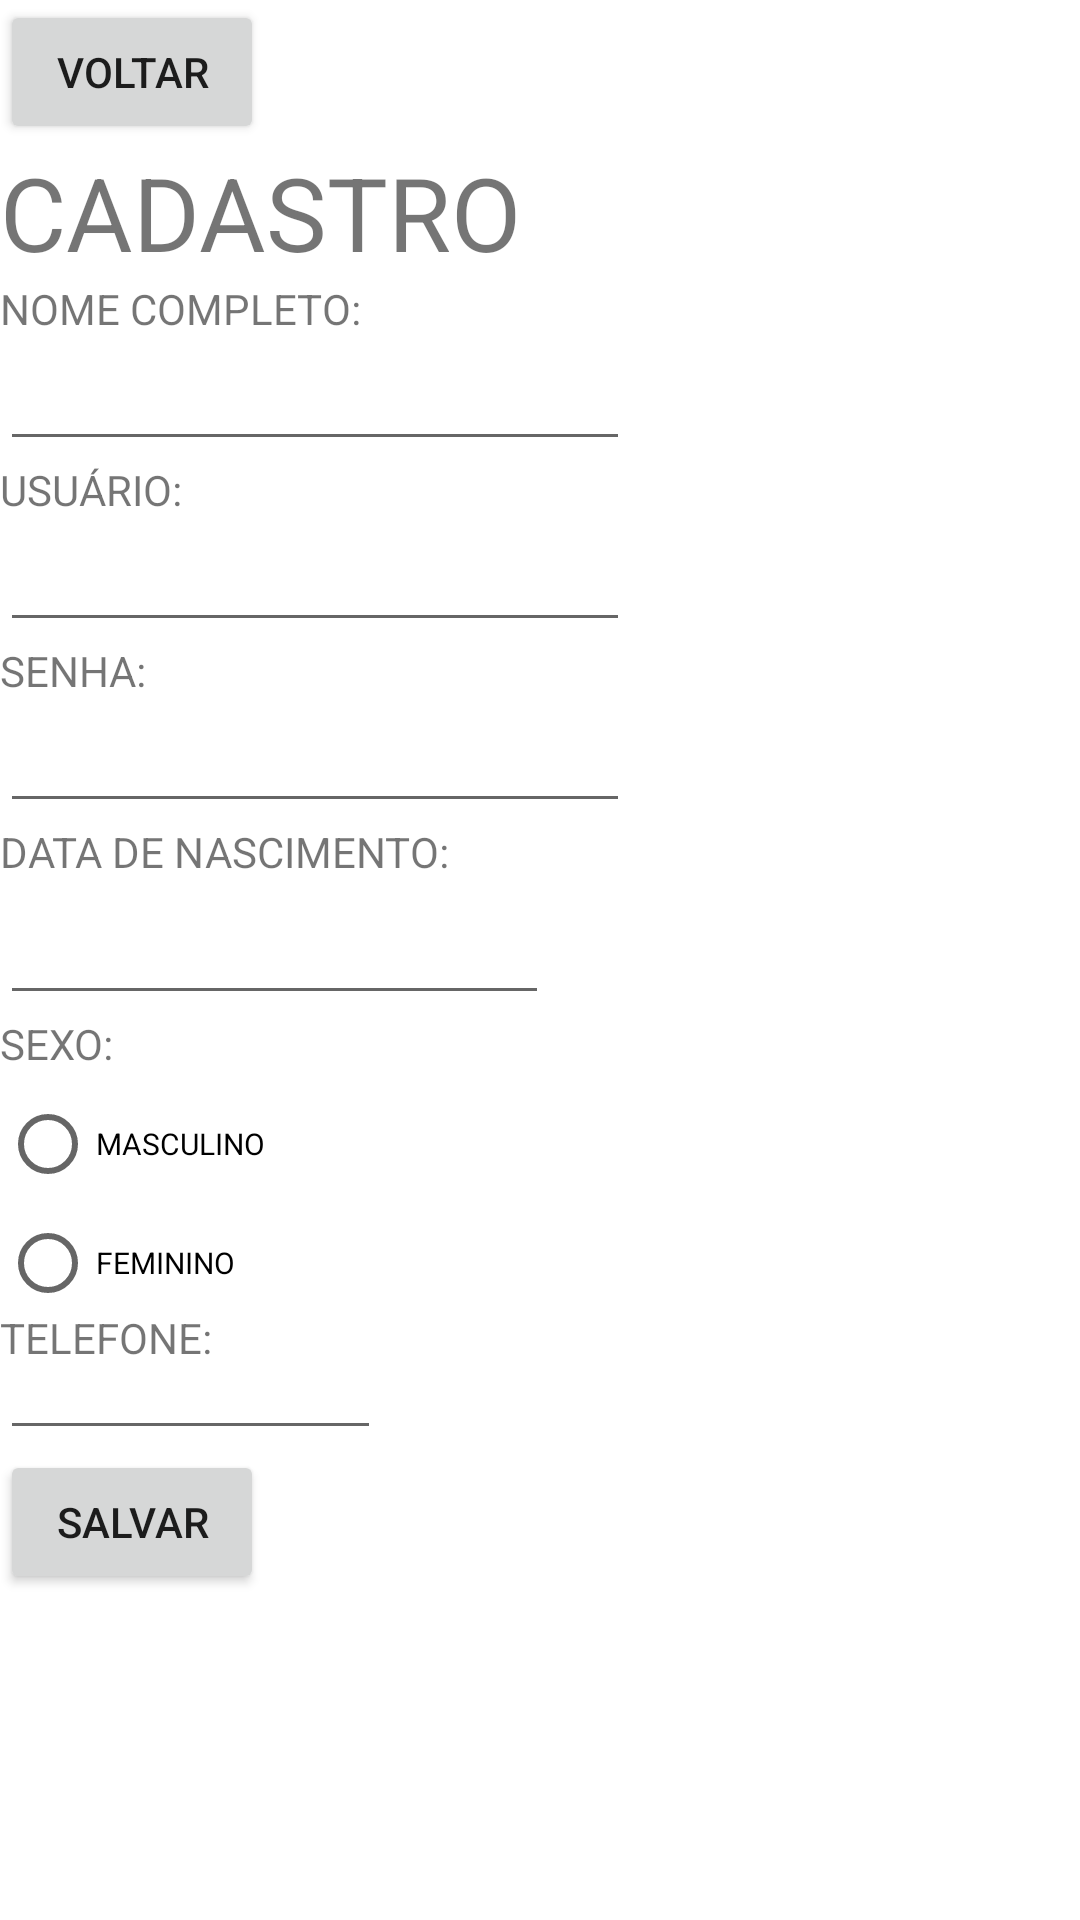

Layout XML and referenced resources for this Android screen:
<!-- AndroidManifest.xml: application theme Theme.AppMultiplasTelas -->
<!-- res/layout/cadastro.xml -->
<?xml version="1.0" encoding="utf-8"?>
<LinearLayout xmlns:android="http://schemas.android.com/apk/res/android"
    xmlns:app="http://schemas.android.com/apk/res-auto"
    xmlns:tools="http://schemas.android.com/tools"
    android:layout_width="match_parent"
    android:layout_height="match_parent"
    android:orientation="vertical"
    tools:context=".Cadastro">

    <Button
        android:id="@+id/btVoltar"
        android:layout_width="wrap_content"
        android:layout_height="wrap_content"
        android:text="@string/btVoltar" />

    <TextView
        android:id="@+id/textView5"
        android:layout_width="wrap_content"
        android:layout_height="wrap_content"
        android:text="CADASTRO"
        android:textSize="34sp" />

    <TextView
        android:id="@+id/textView7"
        android:layout_width="wrap_content"
        android:layout_height="wrap_content"
        android:text="NOME COMPLETO:" />

    <EditText
        android:id="@+id/editTextTextPersonName3"
        android:layout_width="wrap_content"
        android:layout_height="wrap_content"
        android:ems="10"
        android:inputType="textPersonName" />

    <TextView
        android:id="@+id/textView6"
        android:layout_width="wrap_content"
        android:layout_height="wrap_content"
        android:text="USUÁRIO:" />

    <EditText
        android:id="@+id/editTextTextPersonName2"
        android:layout_width="wrap_content"
        android:layout_height="wrap_content"
        android:ems="10"
        android:inputType="textPersonName" />

    <TextView
        android:id="@+id/textView11"
        android:layout_width="wrap_content"
        android:layout_height="wrap_content"
        android:text="SENHA:" />

    <EditText
        android:id="@+id/editTextTextPassword2"
        android:layout_width="wrap_content"
        android:layout_height="wrap_content"
        android:ems="10"
        android:inputType="textPassword" />

    <TextView
        android:id="@+id/textView9"
        android:layout_width="wrap_content"
        android:layout_height="wrap_content"
        android:text="DATA DE NASCIMENTO:" />

    <EditText
        android:id="@+id/editTextDate"
        android:layout_width="183dp"
        android:layout_height="45dp"
        android:ems="10"
        android:inputType="date" />

    <TextView
        android:id="@+id/textView8"
        android:layout_width="wrap_content"
        android:layout_height="wrap_content"
        android:text="SEXO:" />

    <RadioButton
        android:id="@+id/radioButton3"
        android:layout_width="wrap_content"
        android:layout_height="wrap_content"
        android:text="MASCULINO"
        android:textSize="10sp" />

    <RadioButton
        android:id="@+id/radioButton2"
        android:layout_width="105dp"
        android:layout_height="31dp"
        android:text="FEMININO"
        android:textSize="10sp" />

    <TextView
        android:id="@+id/textView10"
        android:layout_width="wrap_content"
        android:layout_height="wrap_content"
        android:text="TELEFONE:" />

    <EditText
        android:id="@+id/editTextNumber"
        android:layout_width="127dp"
        android:layout_height="28dp"
        android:ems="10"
        android:inputType="number" />

    <Button
        android:id="@+id/button5"
        android:layout_width="wrap_content"
        android:layout_height="wrap_content"
        android:text="SALVAR" />

</LinearLayout>
<!-- resources referenced by this layout -->
<resources>
  <string name="btVoltar">VOLTAR</string>
  <style name="Theme.AppMultiplasTelas" parent="Theme.MaterialComponents.DayNight.DarkActionBar">
          
          <item name="colorPrimary">@color/purple_500</item>
          <item name="colorPrimaryVariant">@color/purple_700</item>
          <item name="colorOnPrimary">@color/white</item>
          
          <item name="colorSecondary">@color/teal_200</item>
          <item name="colorSecondaryVariant">@color/teal_700</item>
          <item name="colorOnSecondary">@color/black</item>
          
          <item name="android:statusBarColor">?attr/colorPrimaryVariant</item>
          
      </style>
  <!-- not gathered from this repository: default colours our renderer supplied (Android Studio template values) -->
  <color name="purple_500">#FF6200EE</color>
  <color name="purple_700">#FF3700B3</color>
  <color name="teal_200">#FF03DAC5</color>
  <color name="teal_700">#FF018786</color>
  <color name="black">#FF000000</color>
  <color name="white">#FFFFFFFF</color>
</resources>
